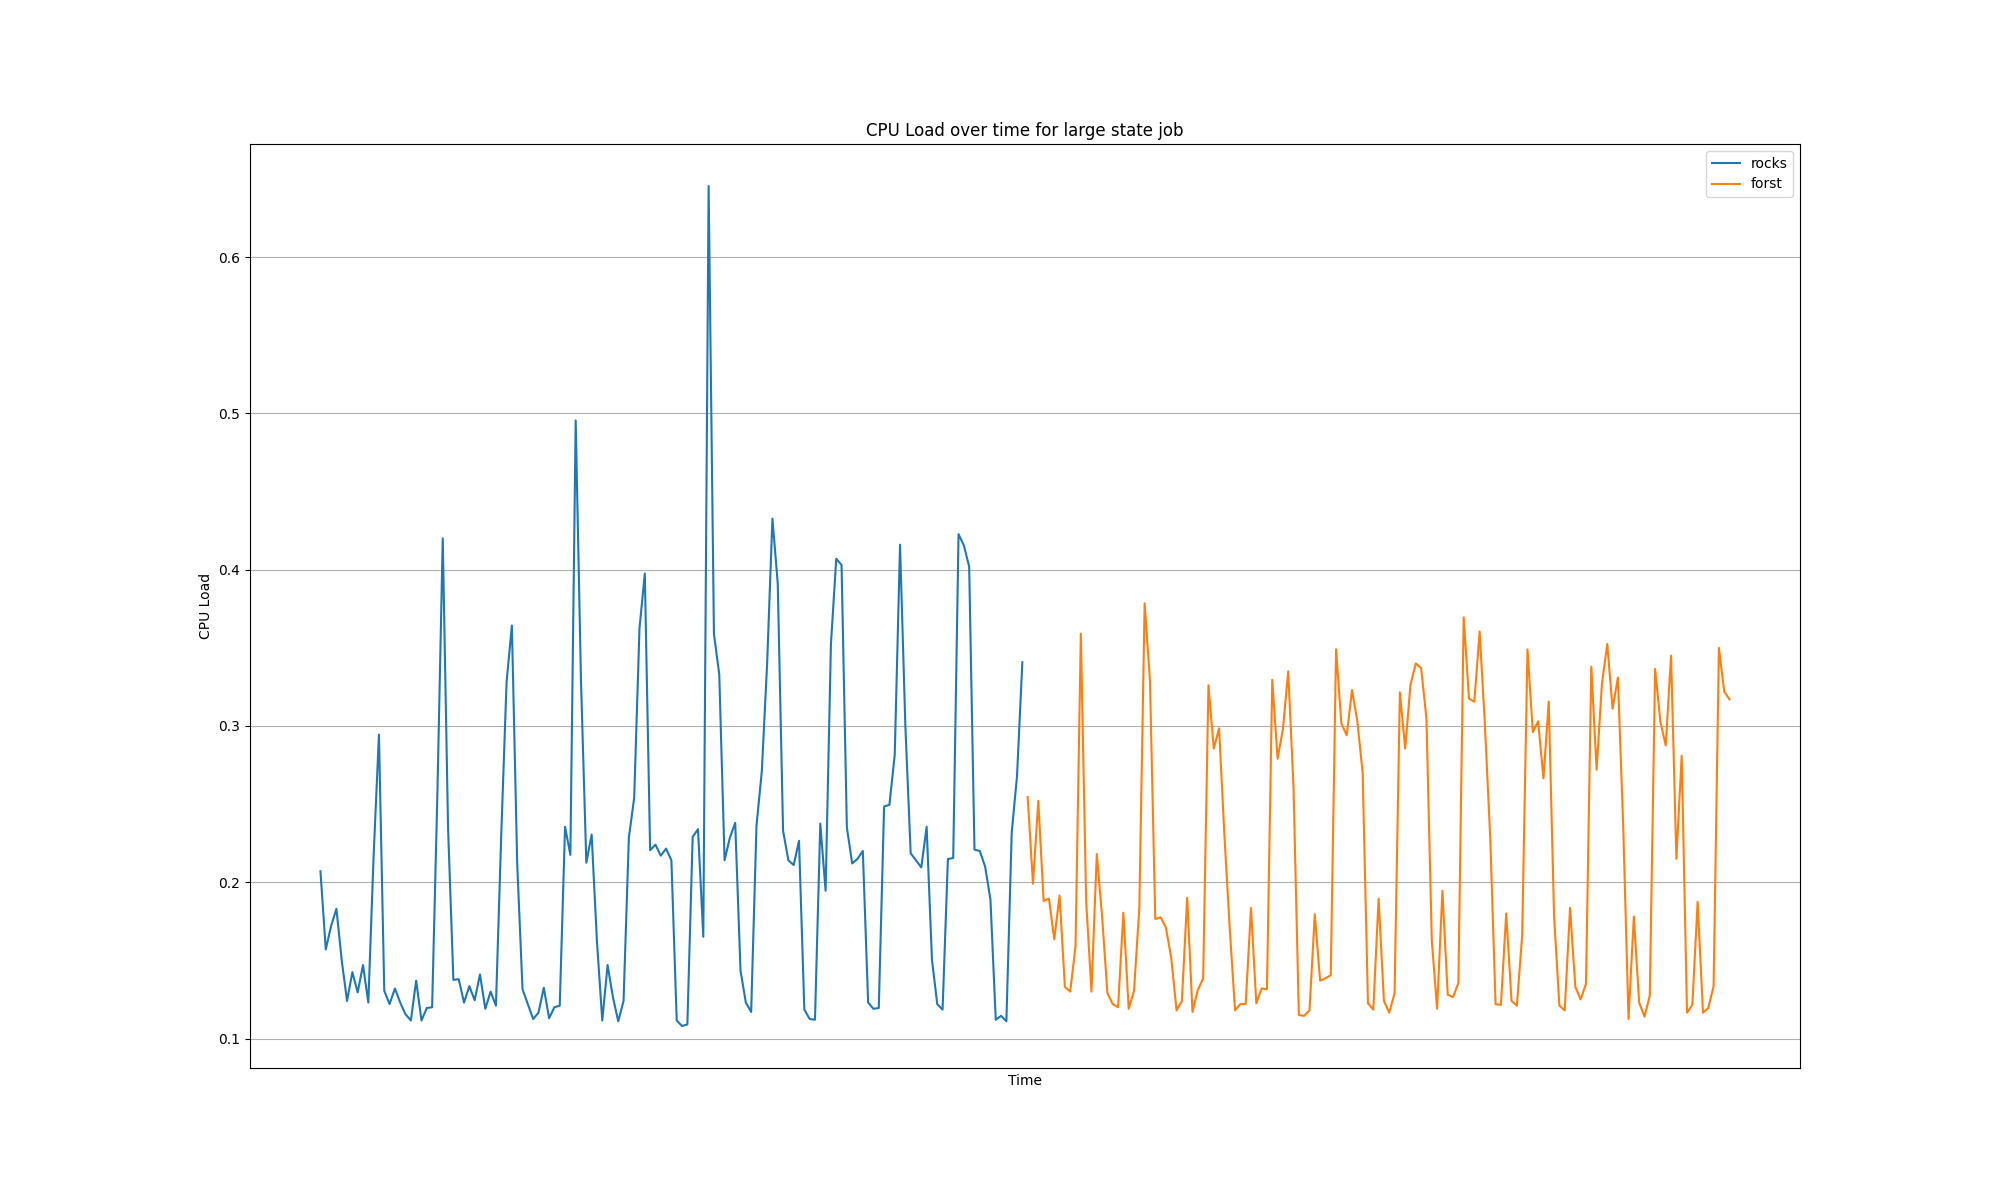

The table this chart was drawn from, first rows:
Time, flink_taskmanager_Status_JVM_CPU_Load{co…, flink_taskmanager_Status_JVM_CPU_Load{co…
2025-08-18 09:08:00, 0.207, 
2025-08-18 09:08:05, 0.157, 
2025-08-18 09:08:10, 0.172, 
2025-08-18 09:08:15, 0.183, 
2025-08-18 09:08:20, 0.15, 
2025-08-18 09:08:25, 0.124, 
2025-08-18 09:08:30, 0.1425, 
2025-08-18 09:08:35, 0.1295, 
2025-08-18 09:08:40, 0.147, 
2025-08-18 09:08:45, 0.123, 
2025-08-18 09:08:50, 0.217, 
2025-08-18 09:08:55, 0.2945, 
2025-08-18 09:09:00, 0.1305, 
2025-08-18 09:09:05, 0.122, 
2025-08-18 09:09:10, 0.132, 
2025-08-18 09:09:15, 0.123, 
2025-08-18 09:09:20, 0.1155, 
2025-08-18 09:09:25, 0.1115, 
2025-08-18 09:09:30, 0.137, 
2025-08-18 09:09:35, 0.1115, 
2025-08-18 09:09:40, 0.1195, 
2025-08-18 09:09:45, 0.12, 
2025-08-18 09:09:50, 0.258, 
2025-08-18 09:09:55, 0.42, 
2025-08-18 09:10:00, 0.2345, 
2025-08-18 09:10:05, 0.1375, 
2025-08-18 09:10:10, 0.138, 
2025-08-18 09:10:15, 0.123, 
2025-08-18 09:10:20, 0.1335, 
2025-08-18 09:10:25, 0.1245, 
2025-08-18 09:10:30, 0.141, 
2025-08-18 09:10:35, 0.119, 
2025-08-18 09:10:40, 0.13, 
2025-08-18 09:10:45, 0.121, 
2025-08-18 09:10:50, 0.2305, 
2025-08-18 09:10:55, 0.3279, 
2025-08-18 09:11:00, 0.3643, 
2025-08-18 09:11:05, 0.212, 
2025-08-18 09:11:10, 0.1315, 
2025-08-18 09:11:15, 0.122, 
2025-08-18 09:11:20, 0.1125, 
2025-08-18 09:11:25, 0.1165, 
2025-08-18 09:11:30, 0.1325, 
2025-08-18 09:11:35, 0.113, 
2025-08-18 09:11:40, 0.12, 
2025-08-18 09:11:45, 0.121, 
2025-08-18 09:11:50, 0.2355, 
2025-08-18 09:11:55, 0.2175, 
2025-08-18 09:12:00, 0.4955, 
2025-08-18 09:12:05, 0.3285, 
2025-08-18 09:12:10, 0.2125, 
2025-08-18 09:12:15, 0.2305, 
2025-08-18 09:12:20, 0.162, 
2025-08-18 09:12:25, 0.1115, 
2025-08-18 09:12:30, 0.147, 
2025-08-18 09:12:35, 0.1265, 
2025-08-18 09:12:40, 0.111, 
2025-08-18 09:12:45, 0.124, 
2025-08-18 09:12:50, 0.2285, 
2025-08-18 09:12:55, 0.254, 
... 206 more rows
